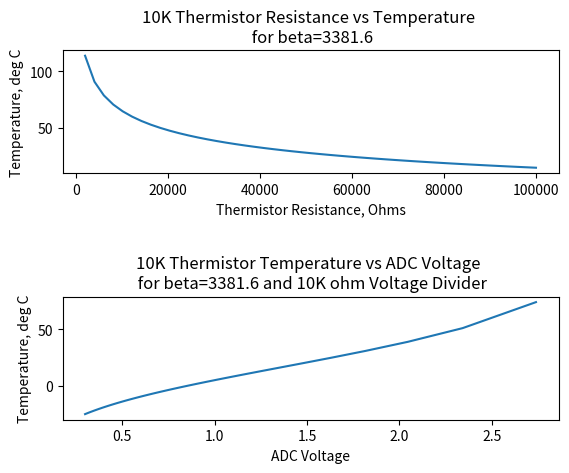

Generate this figure with matplotlib:
import numpy as np
import matplotlib.pyplot as plt

res = np.linspace(10, 100000)

# thermistor specs based on Amazon listing :(
T1 = 24.1+273.15 # calibration temp (25c)
R1 = 10500	# calibration resistance
B = 3381.6	# beta constant

# temp as a function of thermistor resistence
temp_res = B * (np.log(res / R1) + (B / T1))**-1 - 233.15  # temp in degrees C

# only want to plot for temp values less than 125 since that is upper range of thermistor readings probably
res_filtered = res[temp_res < 125]
temp_filtered = temp_res[temp_res < 125]

# now lets plot temp as a function of voltage for a voltage divider
V_in = 3.3 # assuming sys voltage from pico
R = 10000 # load resistor in circuit; subject to change, but lets start here
V_ADC = V_in*(R/(res_filtered + R)) # good range of voltages to plot over based on what we already know
R_th = ((V_in*R)/V_ADC)-R
temp_volt = B * (np.log(R_th/ R1) + (B / T1))**-1 - 273.15

# Create a figure with subplots
fig, (ax1, ax2) = plt.subplots(2, 1)

# Plot the upper subplot
ax1.plot(res_filtered, temp_filtered)
ax1.set_title(f'10K Thermistor Resistance vs Temperature \n for beta={B}')
ax1.set_xlabel('Thermistor Resistance, Ohms')
ax1.set_ylabel('Temperature, deg C')

# Plot the lower subplot
ax2.plot(V_ADC, temp_volt)
ax2.set_title(f'10K Thermistor Temperature vs ADC Voltage \n for beta={B} and 10K ohm Voltage Divider')
ax2.set_xlabel('ADC Voltage')
ax2.set_ylabel('Temperature, deg C')
plt.subplots_adjust(hspace=1)  # You can adjust the value to control the spacing between upper and lower plots
plt.show()
